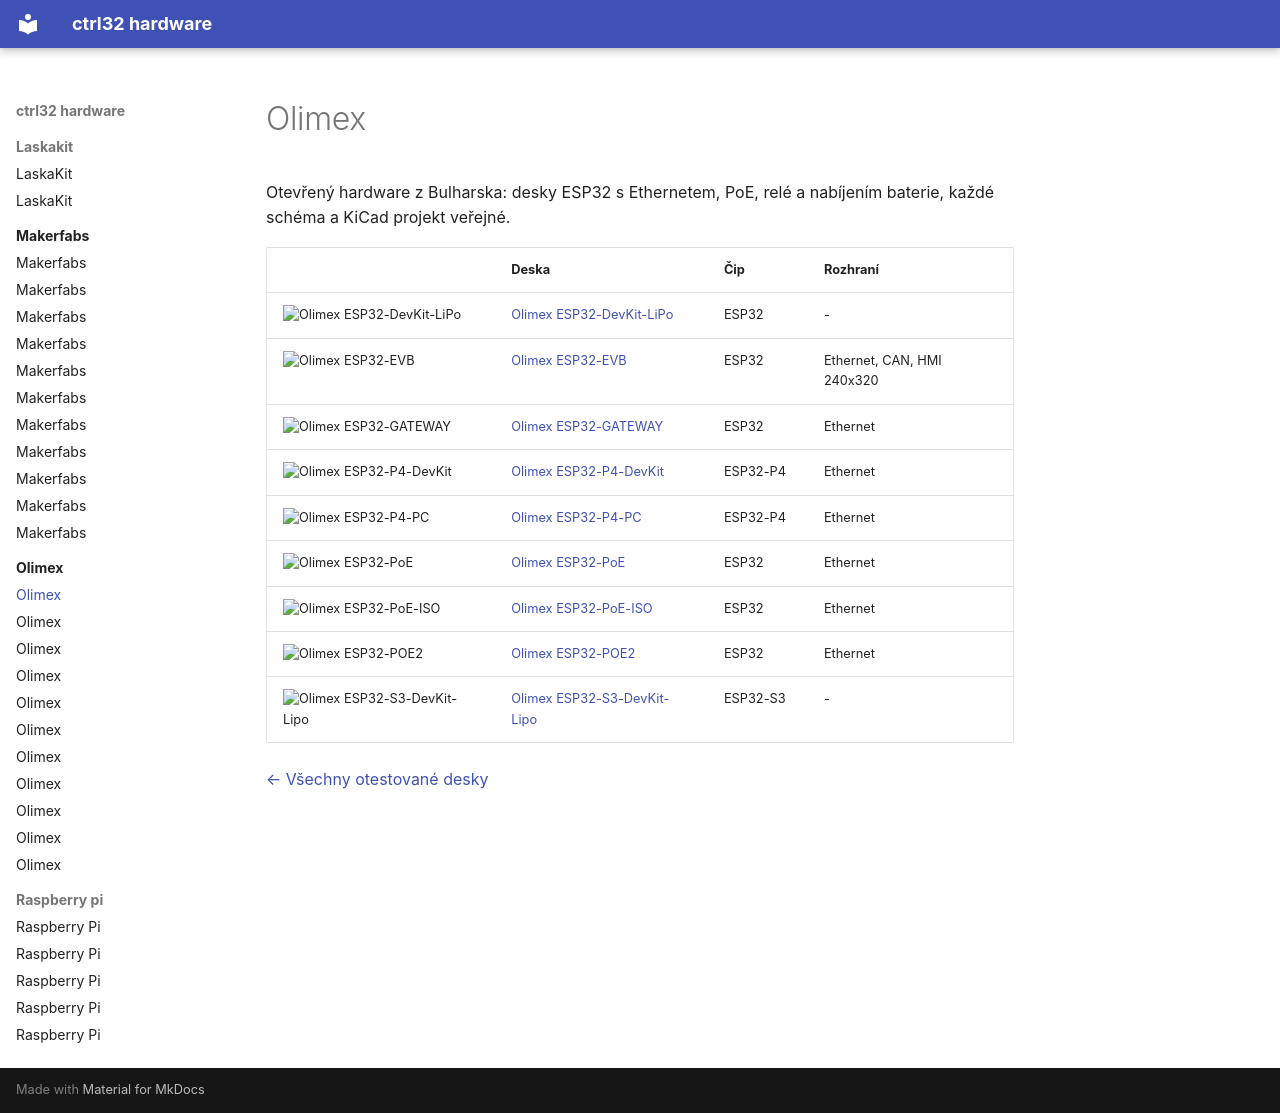

repository: ctrl32/hardware · page: olimex/README.cs/index.html · generator: mkdocs

---
title: Olimex
slug: olimex
sidebar_position: 30
image: olimex-esp32-devkit-lipo/img/board-01.jpg
image_alt: Desky Olimex otestované s ctrl32
tags:
- olimex
---

# Olimex

Otevřený hardware z Bulharska: desky ESP32 s Ethernetem, PoE, relé a nabíjením baterie, každé schéma a KiCad projekt veřejné.

| | Deska | Čip | Rozhraní |
|---|---|---|---|
| <img src="olimex-esp32-devkit-lipo/img/board-01.jpg" width="160" alt="Olimex ESP32-DevKit-LiPo"> | [Olimex ESP32-DevKit-LiPo](olimex-esp32-devkit-lipo/README.cs.md) | ESP32 | - |
| <img src="olimex-esp32-evb/img/board-01.jpg" width="160" alt="Olimex ESP32-EVB"> | [Olimex ESP32-EVB](olimex-esp32-evb/README.cs.md) | ESP32 | Ethernet, CAN, HMI 240x320 |
| <img src="olimex-esp32-gateway/img/board-01.jpg" width="160" alt="Olimex ESP32-GATEWAY"> | [Olimex ESP32-GATEWAY](olimex-esp32-gateway/README.cs.md) | ESP32 | Ethernet |
| <img src="olimex-esp32-p4-devkit/img/board-01.jpg" width="160" alt="Olimex ESP32-P4-DevKit"> | [Olimex ESP32-P4-DevKit](olimex-esp32-p4-devkit/README.cs.md) | ESP32-P4 | Ethernet |
| <img src="olimex-esp32-p4-pc/img/board-01.jpg" width="160" alt="Olimex ESP32-P4-PC"> | [Olimex ESP32-P4-PC](olimex-esp32-p4-pc/README.cs.md) | ESP32-P4 | Ethernet |
| <img src="olimex-esp32-poe/img/board-01.jpg" width="160" alt="Olimex ESP32-PoE"> | [Olimex ESP32-PoE](olimex-esp32-poe/README.cs.md) | ESP32 | Ethernet |
| <img src="olimex-esp32-poe-iso/img/board-01.jpg" width="160" alt="Olimex ESP32-PoE-ISO"> | [Olimex ESP32-PoE-ISO](olimex-esp32-poe-iso/README.cs.md) | ESP32 | Ethernet |
| <img src="olimex-esp32-poe2/img/board-01.jpg" width="160" alt="Olimex ESP32-POE2"> | [Olimex ESP32-POE2](olimex-esp32-poe2/README.cs.md) | ESP32 | Ethernet |
| <img src="olimex-esp32-s3-devkit-lipo/img/board-01.jpg" width="160" alt="Olimex ESP32-S3-DevKit-Lipo"> | [Olimex ESP32-S3-DevKit-Lipo](olimex-esp32-s3-devkit-lipo/README.cs.md) | ESP32-S3 | - |

[← Všechny otestované desky](../README.cs.md)
